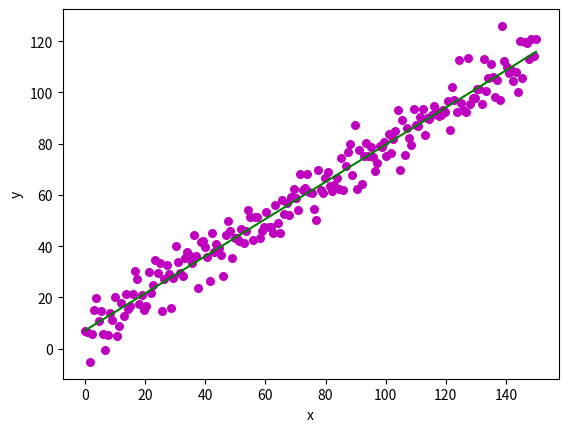

Python code for this plot:
import numpy as np
import matplotlib.pyplot as plt


class LinearRegression:
    def __init__(self, x, y):
        self.independent_data = x
        self.dependent_data = y
        self.n_data_points = np.size(x)
        self.mean_x = np.mean(x)
        self.mean_y = np.mean(y)
        self.__calculate_param()


    def __calculate_param(self):

        x_minus_mean_x = self.independent_data - self.mean_x
        y_minus_mean_y = self.dependent_data - self.mean_y

        xy_product = x_minus_mean_x * y_minus_mean_y
        self.SSxy = np.sum(xy_product)


        xx_product = x_minus_mean_x ** 2
        self.SSxx = np.sum(xx_product)

        self.slope = self.SSxy/self.SSxx
        self.intercept = self.mean_y - self.slope * self.mean_x

        print("B0: %.2f and B1: %.2f" % (self.intercept, self.slope))

        self.predicted_y = self.intercept + self.slope * self.independent_data

    def result(self):
        return self.intercept, self.slope

    def plot_line(self):
        plt.scatter(self.independent_data, self.dependent_data, color="m",
                    marker="o", s=30)

        plt.plot(self.independent_data, self.predicted_y, color="g")

        # putting labels
        plt.xlabel('x')
        plt.ylabel('y')

        plt.show()

    def print_metrics(self):
        absolute_error = np.sum(np.abs(self.dependent_data - self.predicted_y))
        mae = absolute_error/self.n_data_points

        squared_error = np.sum((self.dependent_data - self.predicted_y)**2)
        mse = squared_error/self.n_data_points

        rmse = np.sqrt(mse)

        tss = np.sum((self.dependent_data - self.mean_y )**2)
        r_square = 1 - (squared_error/tss)

        x_shape = x.ndim

        adjusted_r_square = 1 - ((1 - r_square)/(self.n_data_points - x_shape - 1)) * (self.n_data_points - 1)



        print(f"MAE: {mae}")
        print(f"MSE: {mse}")
        print(f"RMSE: {rmse}")
        print(f"R2: {r_square}")
        print(f"Adjusted R2: {adjusted_r_square}")





x = np.linspace(0, 150, 200)
y = 0.72 * x + 7
noise = np.random.normal(0, 6, x.shape)
y = y + noise
ln = LinearRegression(x, y)
ln.plot_line()
ln.print_metrics()

















